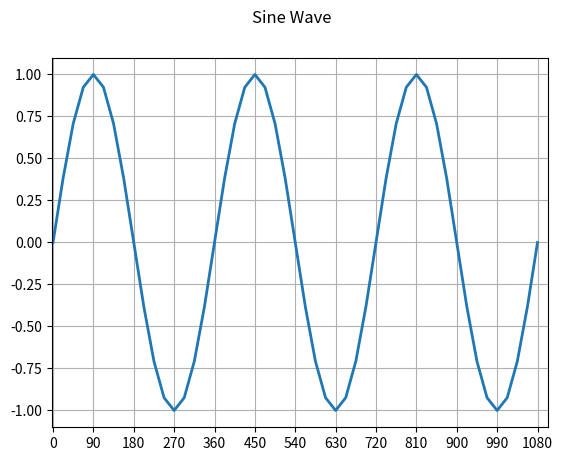

Python code for this plot:
import matplotlib.pyplot as plt
import matplotlib.animation as animation
import numpy as np 

def data_gen():
    x_range = [(val/8)*np.pi for val in range(0,49)]
    for cnt in x_range:
        yield cnt, np.sin(cnt)


def init():
    ax.set_ylim(-1.1, 1.1)
    ax.set_xlim(right = 6*np.pi)

    ticks = [(val/2)*np.pi for val in range(0,13)]
    labels = [val for val in range(0, 180*6+90, 90)]
    ax.set_xticks(ticks=ticks, labels=labels)

    del xdata[:]
    del ydata[:]
    line.set_data(xdata, ydata)
    return line,

fig, ax = plt.subplots()
plt.suptitle("Sine Wave")
line, = ax.plot([], [], lw=2)
ax.grid()
xdata, ydata = [], []


def run(data):
    # update the data
    x, sin = data
    xdata.append(x)
    ydata.append(sin)
    xmin, xmax = ax.get_xlim()
    print(x, xmax)

    if x >= xmax:
        ax.set_xlim(xmin, xmax+(np.pi/8))
        ax.figure.canvas.draw()
    line.set_data(xdata, ydata)

    return line,

# Only save last 100 frames, but run forever
ani = animation.FuncAnimation(fig, run, data_gen, interval=100, init_func=init, save_count=100, repeat=False)
#writervideo = animation.FFMpegWriter(fps=60)
ani.save("Animation.gif")

#plt.show()